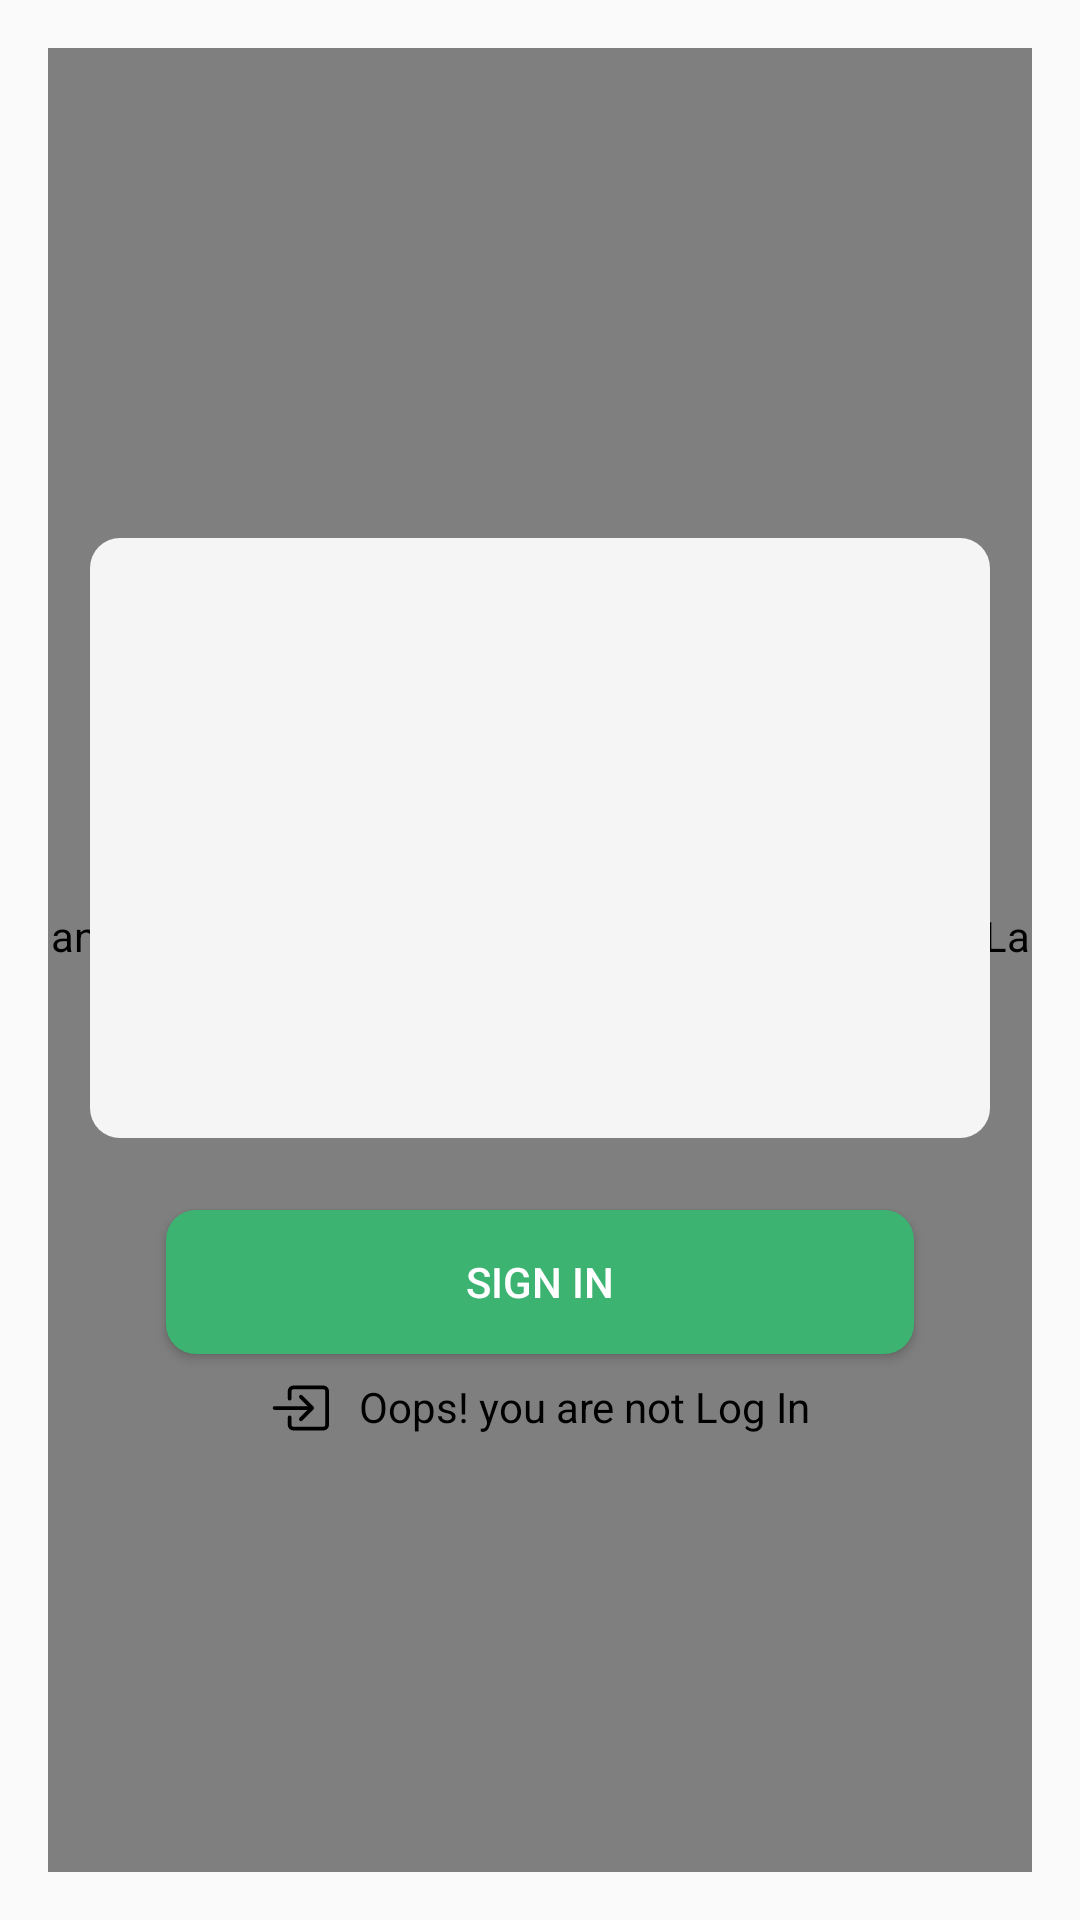

This screen was rendered from an Android layout file. Write that file and the resources it references.
<!-- AndroidManifest.xml: application theme Theme.Krishi -->
<!-- res/layout/fragment_chat.xml -->
<?xml version="1.0" encoding="utf-8"?>
<androidx.constraintlayout.widget.ConstraintLayout xmlns:android="http://schemas.android.com/apk/res/android"
    xmlns:app="http://schemas.android.com/apk/res-auto"
    xmlns:tools="http://schemas.android.com/tools"
    android:layout_width="match_parent"
    android:padding="16dp"
    android:layout_height="match_parent"
    tools:context=".Fragments.ChatFragment">


    <androidx.constraintlayout.widget.ConstraintLayout
        android:id="@+id/chat_signin"
        android:layout_width="match_parent"
        android:layout_height="match_parent"
        android:elevation="16dp"
        app:layout_constraintBottom_toBottomOf="parent"
        app:layout_constraintEnd_toEndOf="parent"
        app:layout_constraintStart_toStartOf="parent"
        app:layout_constraintTop_toTopOf="parent">

        <ImageView
            android:id="@+id/noLogInImage"
            android:layout_width="300dp"
            android:layout_height="200dp"
            android:background="@drawable/white_smoke_border"
            android:contentDescription="@string/signIn"
            android:padding="10dp"
            app:layout_constraintVertical_bias="0.4"
            android:src="@drawable/account_protection"
            app:layout_constraintBottom_toBottomOf="parent"
            app:layout_constraintEnd_toEndOf="parent"
            app:layout_constraintStart_toStartOf="parent"
            app:layout_constraintTop_toTopOf="parent" />


        <Button
            android:id="@+id/chat_signIn"
            android:layout_width="wrap_content"
            android:layout_height="wrap_content"
            android:layout_marginTop="24dp"
            android:background="@drawable/medium_sea_green_border"
            android:textColor="@color/white"
            android:paddingStart="100dp"
            android:paddingEnd="100dp"
            android:text="@string/signIn"
            app:layout_constraintBottom_toBottomOf="parent"
            app:layout_constraintEnd_toEndOf="@+id/noLogInImage"
            app:layout_constraintHorizontal_bias="0.5"
            app:layout_constraintStart_toStartOf="@+id/noLogInImage"
            app:layout_constraintTop_toBottomOf="@+id/noLogInImage"
            app:layout_constraintVertical_bias="0.0" />

        <TextView
            android:id="@+id/signInText"
            android:layout_width="wrap_content"
            android:layout_height="wrap_content"
            android:text="@string/sign_in_info"
            android:drawablePadding="10dp"
            android:textColor="@color/black"
            android:layout_marginTop="8dp"
            app:drawableStartCompat="@drawable/box_arrow_in_right"
            app:layout_constraintEnd_toEndOf="@+id/chat_signIn"
            app:layout_constraintStart_toStartOf="@+id/chat_signIn"
            app:layout_constraintTop_toBottomOf="@+id/chat_signIn" />

    </androidx.constraintlayout.widget.ConstraintLayout>


    <androidx.swiperefreshlayout.widget.SwipeRefreshLayout
        android:layout_width="match_parent"
        android:layout_height="match_parent"
        android:id="@+id/chat_swipe">

        <androidx.core.widget.NestedScrollView
            android:layout_width="match_parent"
            android:layout_height="match_parent"
            >
            <androidx.constraintlayout.widget.ConstraintLayout
                android:layout_width="match_parent"
                android:layout_height="match_parent"
                >


                <androidx.constraintlayout.widget.ConstraintLayout
                    android:layout_width="match_parent"
                    android:layout_height="match_parent"
                    android:id="@+id/chat_layout"
                    android:visibility="gone">

                    <TextView
                        android:id="@+id/first_chat_text"
                        android:layout_width="match_parent"
                        android:layout_height="wrap_content"
                        android:text="@string/no_chat"
                        android:fontFamily="serif"
                        android:textColor="@color/black"
                        android:textSize="30sp"
                        app:layout_constraintBottom_toBottomOf="parent"
                        app:layout_constraintEnd_toEndOf="parent"
                        app:layout_constraintStart_toStartOf="parent"
                        app:layout_constraintTop_toTopOf="parent" />

                    <androidx.recyclerview.widget.RecyclerView
                        android:id="@+id/first_chat_recycler"
                        android:layout_width="match_parent"
                        android:layout_height="wrap_content"
                        app:layout_constraintEnd_toEndOf="parent"
                        app:layout_constraintStart_toStartOf="parent"
                        app:layout_constraintTop_toBottomOf="@+id/first_chat_text" />


                    <ImageView
                        android:layout_width="150dp"
                        android:layout_height="150dp"
                        android:contentDescription="@string/app_name"
                        android:src="@drawable/message"
                        app:layout_constraintBottom_toBottomOf="parent"
                        app:layout_constraintEnd_toEndOf="parent"
                        app:layout_constraintStart_toStartOf="parent"
                        app:layout_constraintTop_toTopOf="parent" />
                </androidx.constraintlayout.widget.ConstraintLayout>



            </androidx.constraintlayout.widget.ConstraintLayout>





        </androidx.core.widget.NestedScrollView>

    </androidx.swiperefreshlayout.widget.SwipeRefreshLayout>



</androidx.constraintlayout.widget.ConstraintLayout>
<!-- resources referenced by this layout -->
<resources>
  <color name="black">#FF000000</color>
  <color name="white">#FFFFFFFF</color>
  <!-- drawable box_arrow_in_right (drawable) -->
  <vector xmlns:android="http://schemas.android.com/apk/res/android" android:height="20dp" android:viewportHeight="16" android:viewportWidth="16" android:width="20dp">
        
      <path android:fillColor="@color/black" android:fillType="evenOdd" android:pathData="M6,3.5a0.5,0.5 0,0 1,0.5 -0.5h8a0.5,0.5 0,0 1,0.5 0.5v9a0.5,0.5 0,0 1,-0.5 0.5h-8a0.5,0.5 0,0 1,-0.5 -0.5v-2a0.5,0.5 0,0 0,-1 0v2A1.5,1.5 0,0 0,6.5 14h8a1.5,1.5 0,0 0,1.5 -1.5v-9A1.5,1.5 0,0 0,14.5 2h-8A1.5,1.5 0,0 0,5 3.5v2a0.5,0.5 0,0 0,1 0z"/>
        
      <path android:fillColor="@color/black" android:fillType="evenOdd" android:pathData="M11.854,8.354a0.5,0.5 0,0 0,0 -0.708l-3,-3a0.5,0.5 0,1 0,-0.708 0.708L10.293,7.5H1.5a0.5,0.5 0,0 0,0 1h8.793l-2.147,2.146a0.5,0.5 0,0 0,0.708 0.708z"/>
      
  </vector>
  <!-- drawable medium_sea_green_border (drawable) -->
  <?xml version="1.0" encoding="utf-8"?>
  <shape xmlns:android="http://schemas.android.com/apk/res/android">
  
      <solid android:color="@color/mediumSeaGreen"/>
      <corners android:radius="10dp"/>
  
  
  </shape>
  <!-- drawable white_smoke_border (drawable) -->
  <?xml version="1.0" encoding="utf-8"?>
  <shape xmlns:android="http://schemas.android.com/apk/res/android">
  
      <solid android:color="@color/whiteSmoke"/>
      <corners android:radius="10dp"/>
  
  
  </shape>
  <string name="app_name">Krishi</string>
  <string name="no_chat">No chat</string>
  <string name="signIn">Sign In</string>
  <string name="sign_in_info">Oops! you are not Log In</string>
  <style name="Theme.Krishi" parent="Theme.MaterialComponents.DayNight.NoActionBar.Bridge">
          
          <item name="colorPrimary">@color/purple_500</item>
          <item name="colorPrimaryVariant">@color/purple_700</item>
          <item name="colorOnPrimary">@color/white</item>
          
          <item name="colorSecondary">@color/teal_200</item>
          <item name="colorSecondaryVariant">@color/teal_700</item>
          <item name="colorOnSecondary">@color/black</item>
          
          <item name="android:statusBarColor">?attr/colorPrimaryVariant</item>
          
  
  
      </style>
  <color name="mediumSeaGreen">#3CB371</color>
  <color name="whiteSmoke">#F5F5F5</color>
  <color name="purple_500">#FF6200EE</color>
  <color name="purple_700">#FF3700B3</color>
  <color name="teal_200">#FF03DAC5</color>
  <color name="teal_700">#FF018786</color>
</resources>
